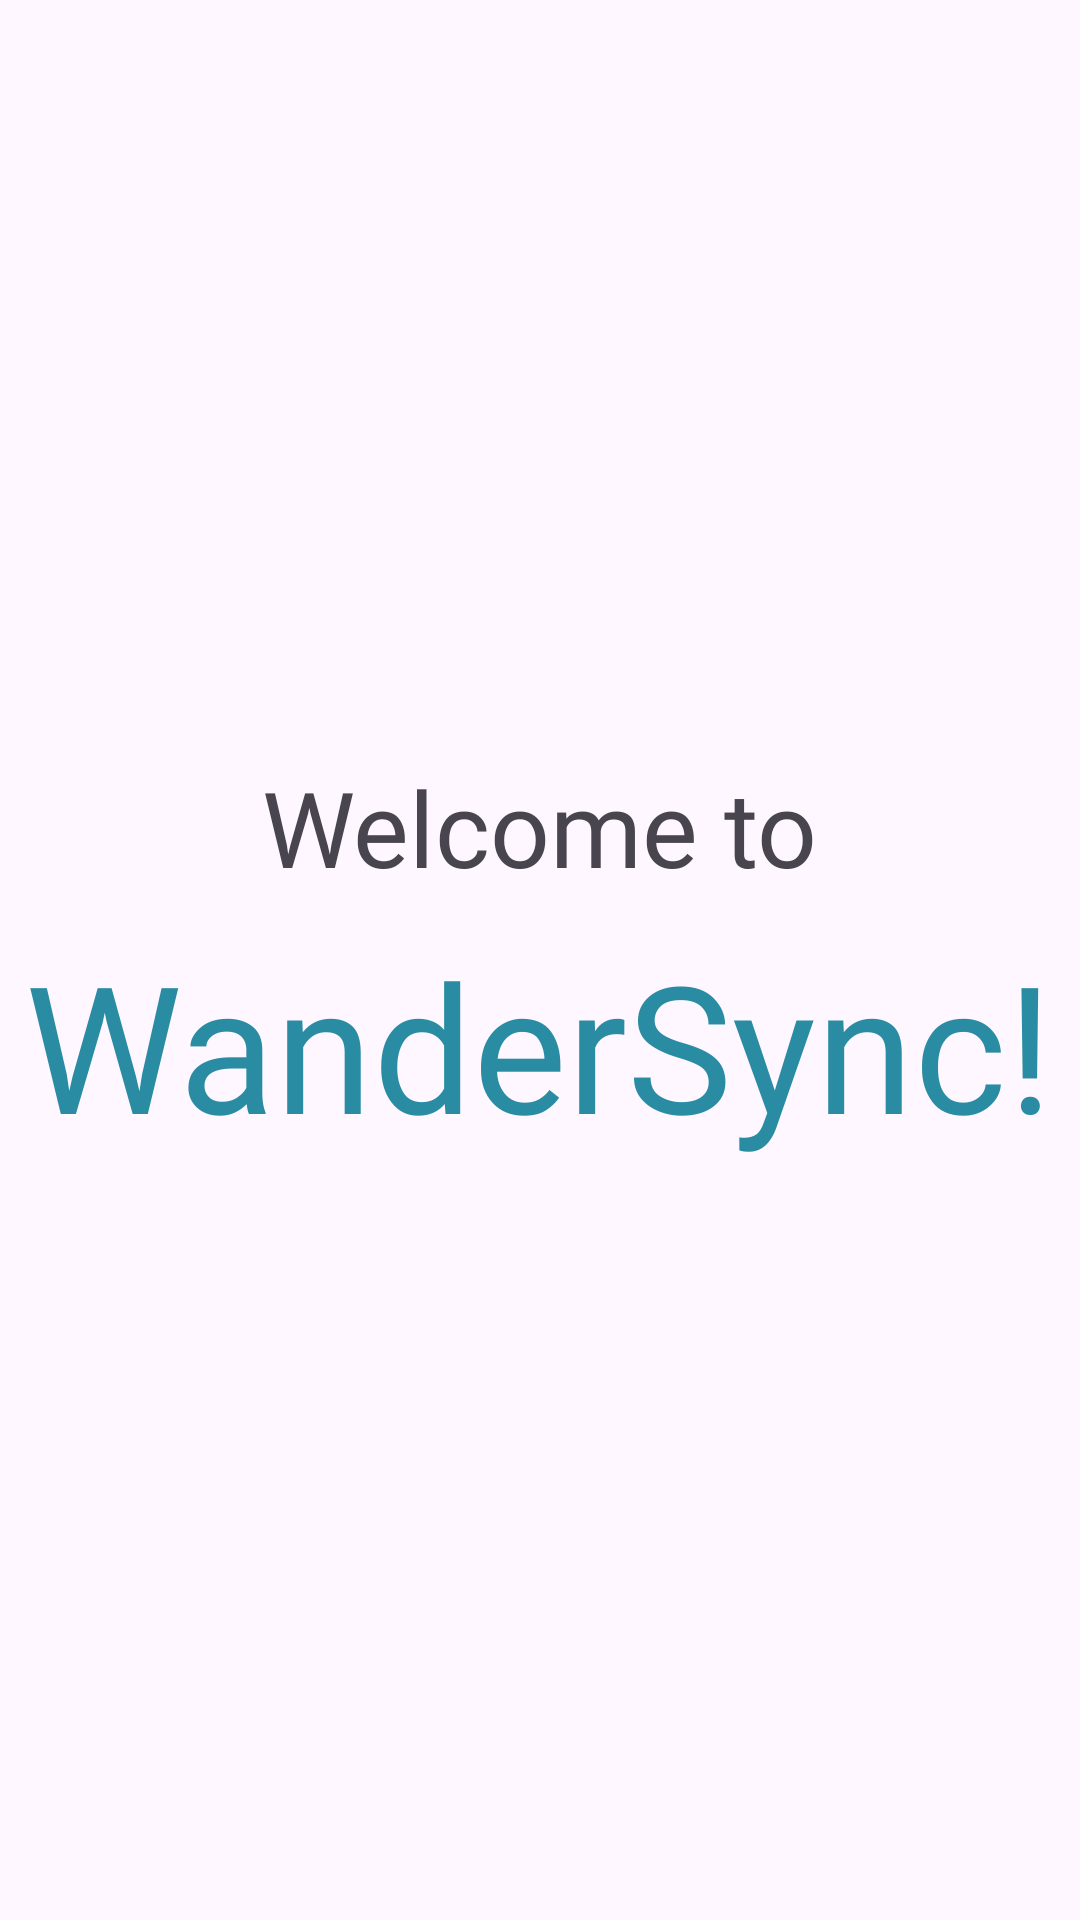

Android layout source for this screen:
<!-- AndroidManifest.xml: application theme Theme.WanderSync -->
<!-- res/layout/activity_main.xml -->
<?xml version="1.0" encoding="utf-8"?>
<androidx.constraintlayout.widget.ConstraintLayout xmlns:android="http://schemas.android.com/apk/res/android"
    xmlns:app="http://schemas.android.com/apk/res-auto"
    xmlns:tools="http://schemas.android.com/tools"
    android:layout_width="match_parent"
    android:layout_height="match_parent"
    tools:context=".view.MainActivity">

    <LinearLayout
        android:layout_width="match_parent"
        android:layout_height="match_parent"
        android:orientation="vertical"
        android:gravity="center">

        <TextView
            android:layout_width="wrap_content"
            android:layout_height="wrap_content"
            android:text="Welcome to"
            android:textSize="35sp"
            android:layout_marginBottom="10dp"
            android:fontFamily="@font/coolvetica"
            />

        <TextView
            android:layout_width="wrap_content"
            android:layout_height="wrap_content"
            android:text="WanderSync!"
            android:textSize="59sp"
            android:textColor="@color/lightBlue"
            android:fontFamily="@font/silvertones"
            />





















    </LinearLayout>

</androidx.constraintlayout.widget.ConstraintLayout>
<!-- resources referenced by this layout -->
<resources>
  <color name="bluegray">#659dab</color>
  <color name="lightBlue">#2a8ca3</color>
  <color name="lightBluegray">#94adb3</color>
  <style name="Theme.WanderSync" parent="Base.Theme.WanderSync" />
  <style name="Base.Theme.WanderSync" parent="Theme.Material3.DayNight.NoActionBar">
          
          
      </style>
</resources>
